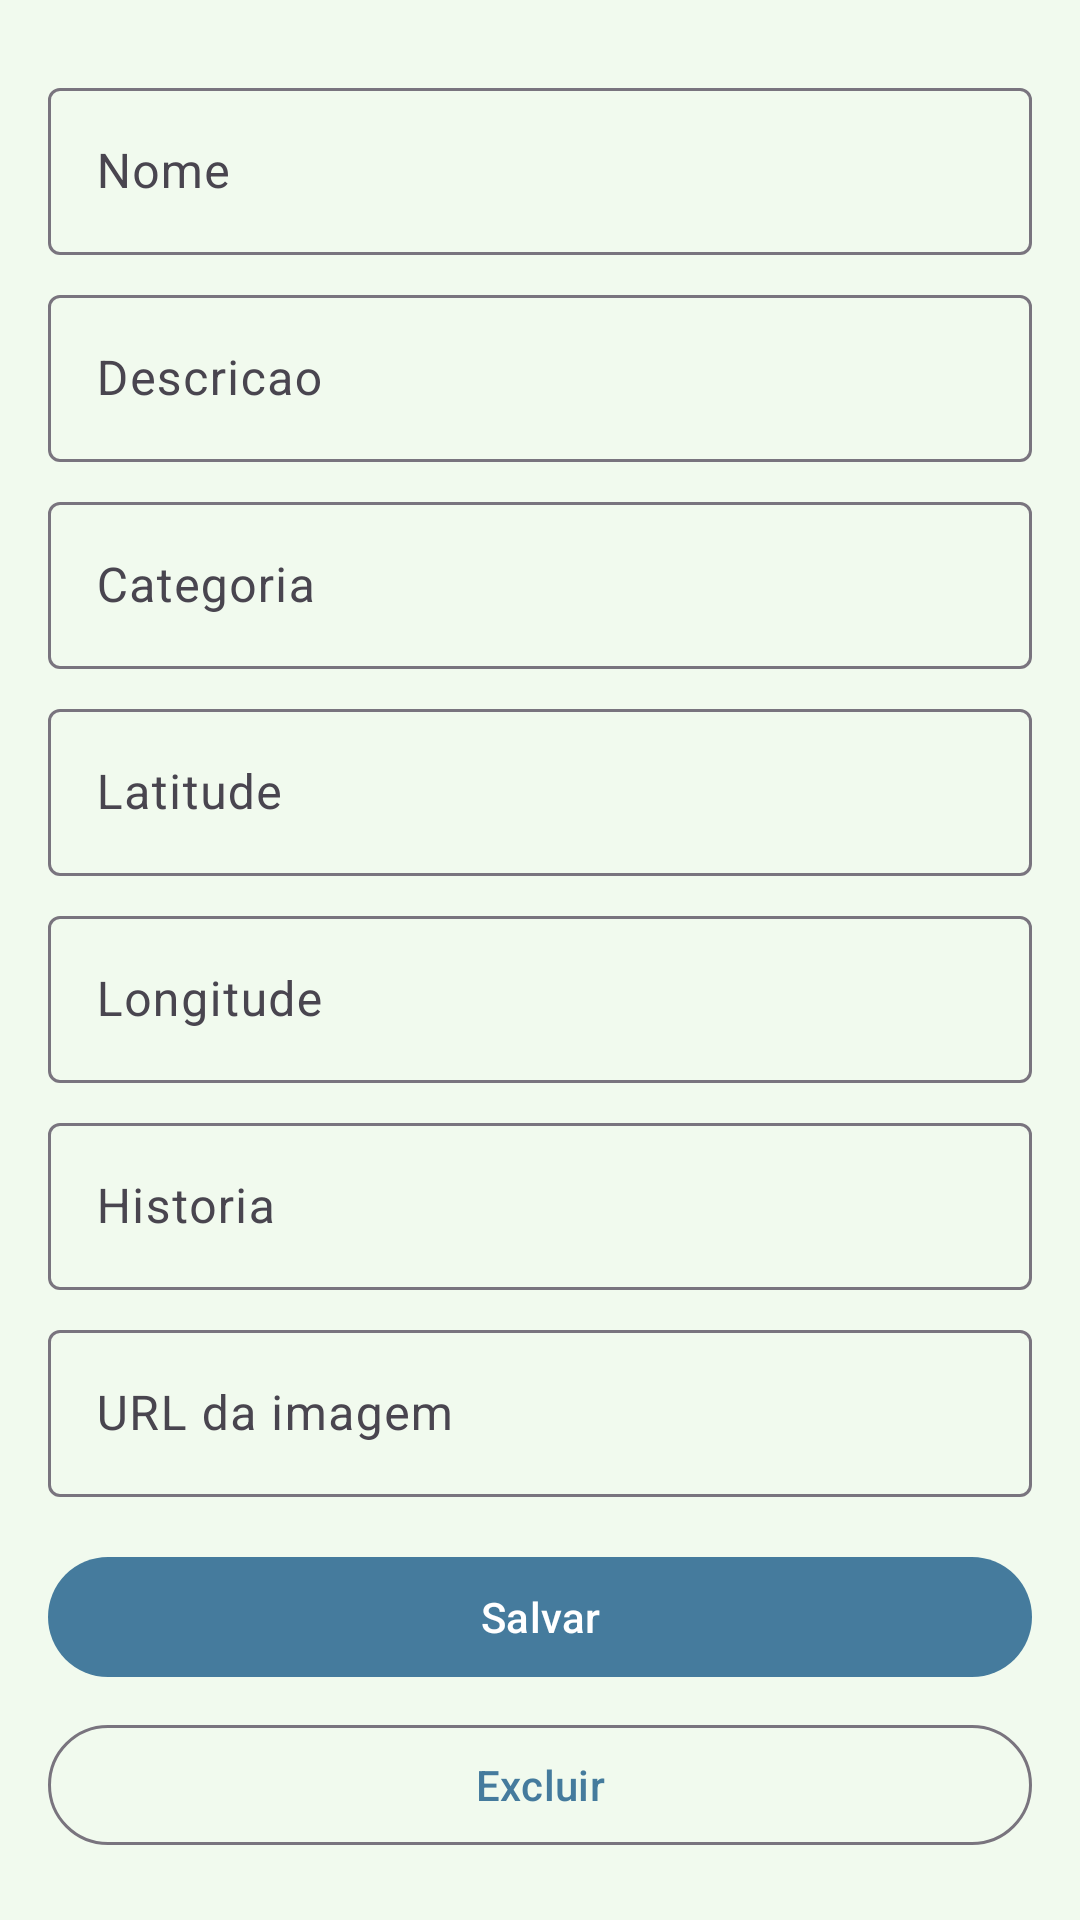

Write the Android layout XML for this screen, with the resource values it uses.
<!-- AndroidManifest.xml: application theme Theme.RoraiTour -->
<!-- res/layout/activity_edit_place.xml -->
<?xml version="1.0" encoding="utf-8"?>
<ScrollView xmlns:android="http://schemas.android.com/apk/res/android"
    android:layout_width="match_parent"
    android:layout_height="match_parent">

    <LinearLayout
        android:layout_width="match_parent"
        android:layout_height="wrap_content"
        android:orientation="vertical"
        android:padding="16dp">

        <com.google.android.material.textfield.TextInputLayout
            android:layout_width="match_parent"
            android:layout_height="wrap_content"
            android:layout_marginTop="8dp">
            <com.google.android.material.textfield.TextInputEditText
                android:id="@+id/editName"
                android:layout_width="match_parent"
                android:layout_height="wrap_content"
                android:hint="@string/name" />
        </com.google.android.material.textfield.TextInputLayout>

        <com.google.android.material.textfield.TextInputLayout
            android:layout_width="match_parent"
            android:layout_height="wrap_content"
            android:layout_marginTop="8dp">
            <com.google.android.material.textfield.TextInputEditText
                android:id="@+id/editDescription"
                android:layout_width="match_parent"
                android:layout_height="wrap_content"
                android:hint="@string/description" />
        </com.google.android.material.textfield.TextInputLayout>

        <com.google.android.material.textfield.TextInputLayout
            android:layout_width="match_parent"
            android:layout_height="wrap_content"
            android:layout_marginTop="8dp">
            <com.google.android.material.textfield.TextInputEditText
                android:id="@+id/editCategory"
                android:layout_width="match_parent"
                android:layout_height="wrap_content"
                android:hint="@string/category" />
        </com.google.android.material.textfield.TextInputLayout>

        <com.google.android.material.textfield.TextInputLayout
            android:layout_width="match_parent"
            android:layout_height="wrap_content"
            android:layout_marginTop="8dp">
            <com.google.android.material.textfield.TextInputEditText
                android:id="@+id/editLatitude"
                android:layout_width="match_parent"
                android:layout_height="wrap_content"
                android:hint="@string/latitude"
                android:inputType="numberDecimal|numberSigned" />
        </com.google.android.material.textfield.TextInputLayout>

        <com.google.android.material.textfield.TextInputLayout
            android:layout_width="match_parent"
            android:layout_height="wrap_content"
            android:layout_marginTop="8dp">
            <com.google.android.material.textfield.TextInputEditText
                android:id="@+id/editLongitude"
                android:layout_width="match_parent"
                android:layout_height="wrap_content"
                android:hint="@string/longitude"
                android:inputType="numberDecimal|numberSigned" />
        </com.google.android.material.textfield.TextInputLayout>

        <com.google.android.material.textfield.TextInputLayout
            android:layout_width="match_parent"
            android:layout_height="wrap_content"
            android:layout_marginTop="8dp">
            <com.google.android.material.textfield.TextInputEditText
                android:id="@+id/editHistory"
                android:layout_width="match_parent"
                android:layout_height="wrap_content"
                android:hint="@string/history" />
        </com.google.android.material.textfield.TextInputLayout>

        <com.google.android.material.textfield.TextInputLayout
            android:layout_width="match_parent"
            android:layout_height="wrap_content"
            android:layout_marginTop="8dp">
            <com.google.android.material.textfield.TextInputEditText
                android:id="@+id/editImage"
                android:layout_width="match_parent"
                android:layout_height="wrap_content"
                android:hint="@string/image_url" />
        </com.google.android.material.textfield.TextInputLayout>

        <com.google.android.material.button.MaterialButton
            android:id="@+id/buttonSave"
            android:layout_width="match_parent"
            android:layout_height="wrap_content"
            android:layout_marginTop="16dp"
            android:text="@string/save" />

        <com.google.android.material.button.MaterialButton
            android:id="@+id/buttonDelete"
            style="@style/Widget.Material3.Button.OutlinedButton"
            android:layout_width="match_parent"
            android:layout_height="wrap_content"
            android:layout_marginTop="8dp"
            android:text="@string/delete" />
    </LinearLayout>
</ScrollView>
<!-- resources referenced by this layout -->
<resources>
  <string name="category">Categoria</string>
  <string name="delete">Excluir</string>
  <string name="description">Descricao</string>
  <string name="history">Historia</string>
  <string name="image_url">URL da imagem</string>
  <string name="latitude">Latitude</string>
  <string name="longitude">Longitude</string>
  <string name="name">Nome</string>
  <string name="save">Salvar</string>
  <style name="Theme.RoraiTour" parent="Base.Theme.RoraiTour" />
  <style name="Base.Theme.RoraiTour" parent="Theme.Material3.DayNight.NoActionBar">
          
          <item name="colorPrimary">@color/ios_blue</item>
          <item name="android:windowBackground">@color/ios_system_background</item>
          <item name="android:statusBarColor">@color/ios_system_background</item>
          <item name="android:windowLightStatusBar">true</item>
  
          
          <item name="shapeAppearanceCornerExtraLarge">@style/ShapeAppearance.App.Corner.Large</item>
      </style>
  <color name="ios_blue">#457B9D</color>
  <color name="ios_system_background">#F1FAEE</color>
  <style name="ShapeAppearance.App.Corner.Large" parent="ShapeAppearance.Material3.Corner.ExtraLarge">
          <item name="cornerSize">20dp</item>
      </style>
</resources>
